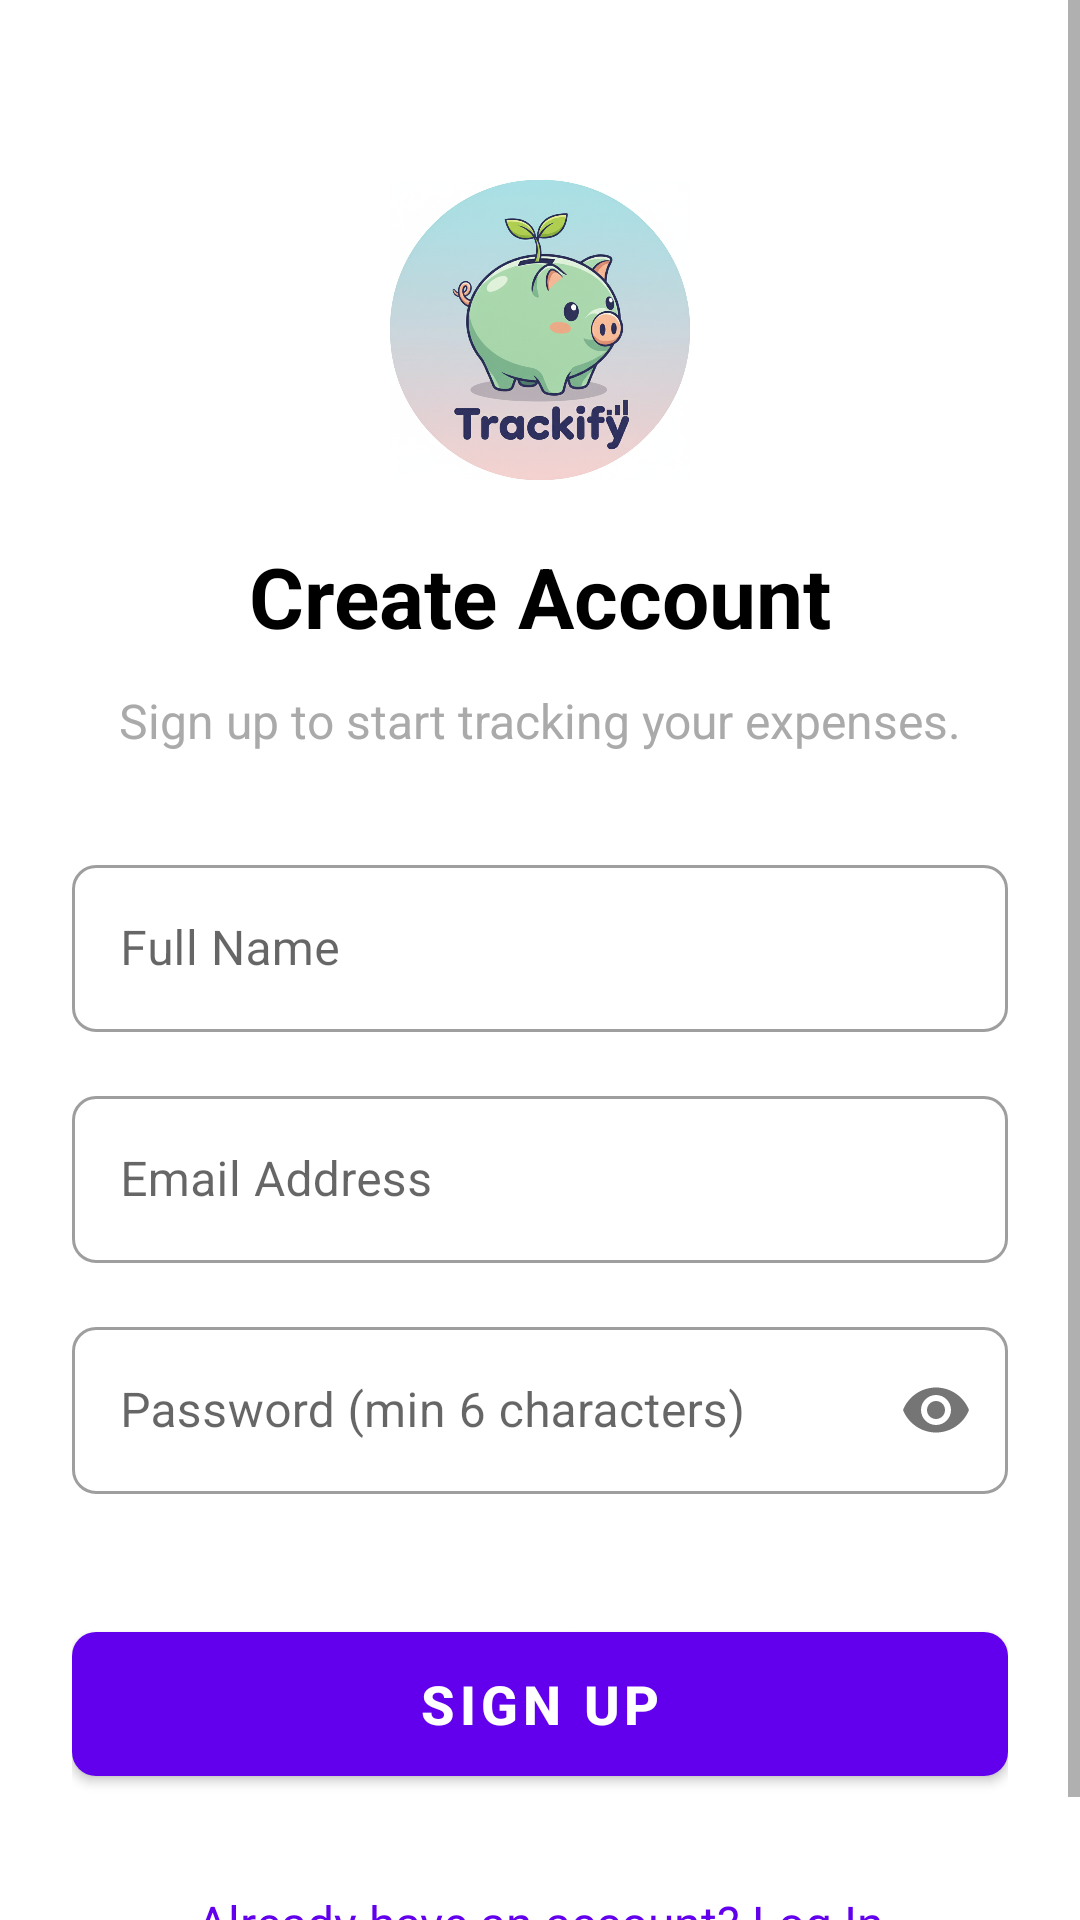

Reconstruct the res/layout file that produces this screen, plus the resources it refers to.
<!-- AndroidManifest.xml: activity theme Theme.Trackify.NoActionBar -->
<!-- res/layout/activity_register.xml -->
<?xml version="1.0" encoding="utf-8"?>
<ScrollView xmlns:android="http://schemas.android.com/apk/res/android"
    xmlns:app="http://schemas.android.com/apk/res-auto"
    xmlns:tools="http://schemas.android.com/tools"
    android:layout_width="match_parent"
    android:layout_height="match_parent"
    android:background="@color/white"
    tools:context=".RegisterActivity">

    <androidx.constraintlayout.widget.ConstraintLayout
        android:layout_width="match_parent"
        android:layout_height="wrap_content"
        android:padding="24dp">


        <ImageView
            android:id="@+id/logo_icon"
            android:layout_width="100dp"
            android:layout_height="100dp"
            android:layout_marginTop="36dp"
            android:contentDescription="@string/app_name"
            android:src="@drawable/trackify_logo"

            app:layout_constraintEnd_toEndOf="parent"
            app:layout_constraintStart_toStartOf="parent"
            app:layout_constraintTop_toTopOf="parent" />

        <TextView
            android:id="@+id/register_title"
            android:layout_width="wrap_content"
            android:layout_height="wrap_content"
            android:layout_marginTop="20dp"
            android:text="Create Account"
            android:textColor="@color/black"
            android:textSize="28sp"
            android:textStyle="bold"

            app:layout_constraintStart_toStartOf="parent"
            app:layout_constraintEnd_toEndOf="parent"
            app:layout_constraintTop_toBottomOf="@id/logo_icon" />

        <TextView
            android:id="@+id/register_subtitle"
            android:layout_width="wrap_content"
            android:layout_height="wrap_content"
            android:layout_marginTop="12dp"
            android:text="Sign up to start tracking your expenses."
            android:textColor="@android:color/darker_gray"
            android:textSize="16sp"

            app:layout_constraintStart_toStartOf="parent"
            app:layout_constraintEnd_toEndOf="parent"
            app:layout_constraintTop_toBottomOf="@id/register_title" />

        <com.google.android.material.textfield.TextInputLayout
            android:id="@+id/input_layout_name"
            style="@style/Widget.MaterialComponents.TextInputLayout.OutlinedBox"
            android:layout_width="match_parent"
            android:layout_height="wrap_content"
            android:layout_marginTop="32dp"
            app:boxCornerRadiusBottomEnd="8dp"
            app:boxCornerRadiusBottomStart="8dp"
            app:boxCornerRadiusTopEnd="8dp"
            app:boxCornerRadiusTopStart="8dp"
            app:endIconDrawable="@drawable/ic_baseline_person_24"
            app:endIconMode="custom"
            app:startIconDrawable="@null"
            app:layout_constraintTop_toBottomOf="@id/register_subtitle">

            <com.google.android.material.textfield.TextInputEditText
                android:id="@+id/edit_text_name"
                android:layout_width="match_parent"
                android:layout_height="wrap_content"
                android:hint="Full Name"
                android:inputType="textPersonName" />
        </com.google.android.material.textfield.TextInputLayout>

        <com.google.android.material.textfield.TextInputLayout
            android:id="@+id/input_layout_email"
            style="@style/Widget.MaterialComponents.TextInputLayout.OutlinedBox"
            android:layout_width="match_parent"
            android:layout_height="wrap_content"
            android:layout_marginTop="16dp"
            app:boxCornerRadiusBottomEnd="8dp"
            app:boxCornerRadiusBottomStart="8dp"
            app:boxCornerRadiusTopEnd="8dp"
            app:boxCornerRadiusTopStart="8dp"
            app:endIconDrawable="@drawable/ic_baseline_email_24"
            app:endIconMode="custom"
            app:startIconDrawable="@null"
            app:layout_constraintTop_toBottomOf="@id/input_layout_name">

            <com.google.android.material.textfield.TextInputEditText
                android:id="@+id/edit_text_email"
                android:layout_width="match_parent"
                android:layout_height="wrap_content"
                android:hint="Email Address"
                android:inputType="textEmailAddress"
                app:startIconDrawable="@drawable/ic_baseline_email_24"
                app:startIconTint="@color/design_default_color_primary"/>
        </com.google.android.material.textfield.TextInputLayout>

        <com.google.android.material.textfield.TextInputLayout
            android:id="@+id/input_layout_password"
            style="@style/Widget.MaterialComponents.TextInputLayout.OutlinedBox"
            android:layout_width="match_parent"
            android:layout_height="wrap_content"
            android:layout_marginTop="16dp"
            app:boxCornerRadiusBottomEnd="8dp"
            app:boxCornerRadiusBottomStart="8dp"
            app:boxCornerRadiusTopEnd="8dp"
            app:boxCornerRadiusTopStart="8dp"
            app:passwordToggleEnabled="true"
            app:layout_constraintTop_toBottomOf="@id/input_layout_email">

            <com.google.android.material.textfield.TextInputEditText
                android:id="@+id/edit_text_password"
                android:layout_width="match_parent"
                android:layout_height="wrap_content"
                android:hint="Password (min 6 characters)"
                android:inputType="textPassword" />
        </com.google.android.material.textfield.TextInputLayout>

        <Button
            android:id="@+id/button_register"
            android:layout_width="match_parent"
            android:layout_height="60dp"
            android:layout_marginTop="40dp"
            android:text="Sign Up"
            android:textSize="18sp"
            android:textStyle="bold"
            android:textColor="@color/white"
            app:cornerRadius="8dp"
            app:layout_constraintTop_toBottomOf="@id/input_layout_password" />

        <ProgressBar
            android:id="@+id/progress_bar"
            style="?android:attr/progressBarStyle"
            android:layout_width="wrap_content"
            android:layout_height="wrap_content"
            android:visibility="gone"
            app:layout_constraintTop_toTopOf="@id/button_register"
            app:layout_constraintBottom_toBottomOf="@id/button_register"
            app:layout_constraintStart_toStartOf="@id/button_register"
            app:layout_constraintEnd_toEndOf="@id/button_register" />


        <TextView
            android:id="@+id/text_view_login_link"
            android:layout_width="wrap_content"
            android:layout_height="wrap_content"
            android:layout_marginTop="24dp"
            android:text="Already have an account? Log In"
            android:textSize="16sp"
            android:padding="8dp"
            android:textColor="@color/design_default_color_primary"
            app:layout_constraintEnd_toEndOf="parent"
            app:layout_constraintStart_toStartOf="parent"
            app:layout_constraintTop_toBottomOf="@id/button_register" />

    </androidx.constraintlayout.widget.ConstraintLayout>
</ScrollView>
<!-- resources referenced by this layout -->
<resources>
  <color name="black">#FF000000</color>
  <color name="white">#FFFFFFFF</color>
  <!-- drawable trackify_logo: png bitmap (drawable, 1017107 bytes) -->
  <string name="app_name">Trackify</string>
  <style name="Theme.Trackify.NoActionBar" parent="Theme.Trackify" />
  <style name="Theme.Trackify" parent="Base.Theme.Trackify" />
  <style name="Base.Theme.Trackify" parent="Theme.MaterialComponents.DayNight.NoActionBar">
          <item name="colorPrimary">@color/design_default_color_primary</item>
          <item name="colorPrimaryVariant">@color/design_default_color_primary_dark</item>
          <item name="colorOnPrimary">@color/white</item>
          <item name="colorSecondary">@color/teal_200</item>
          <item name="colorOnSecondary">@color/black</item>
          <item name="android:statusBarColor" tools:targetApi="l">?attr/colorPrimaryVariant</item>
  
          <item name="windowActionBar">false</item>
          <item name="windowNoTitle">true</item>
      </style>
  <color name="teal_200">#FF03DAC5</color>
</resources>
